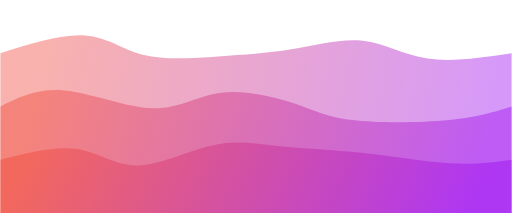
t = 0.00 s
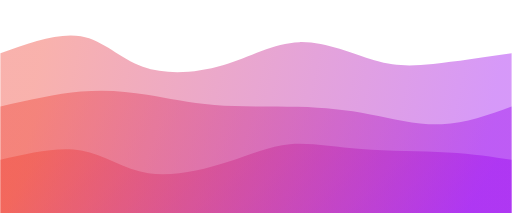
t = 0.75 s
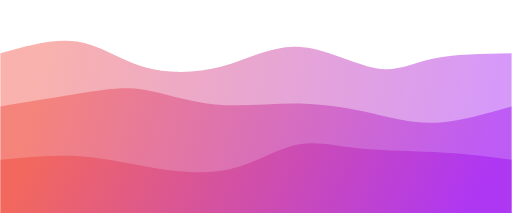
t = 1.25 s
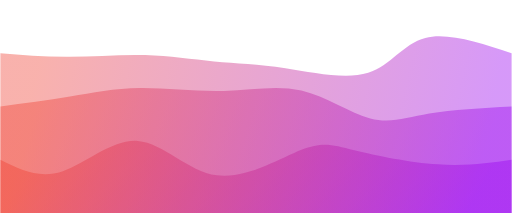
t = 2.00 s
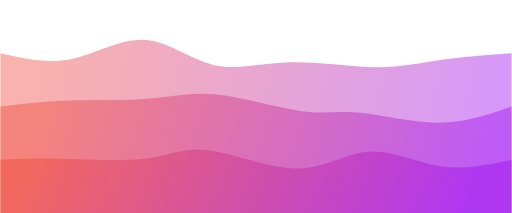
t = 2.75 s
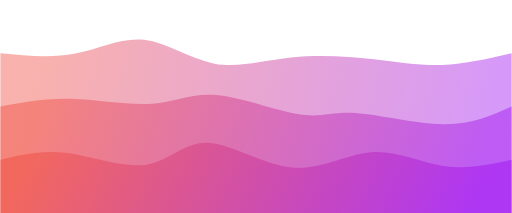
t = 3.25 s

The animated SVG that drew these frames (rendered in a browser with its animation timeline set to each time). Animation: 3 CSS @keyframes rules; one cycle of 4.00 s, repeats indefinitely.

<svg width="100%" height="100%" id="svg" viewBox="0 0 1440 600" xmlns="http://www.w3.org/2000/svg" class="transition duration-300 ease-in-out delay-150"><style>
          .path-0{
            animation:pathAnim-0 4s;
            animation-timing-function: linear;
            animation-iteration-count: infinite;
          }
          @keyframes pathAnim-0{
            0%{
              d: path("M 0,600 C 0,600 0,150 0,150 C 86.85949845413947,122.84026107866713 173.71899690827894,95.68052215733425 238,100 C 302.28100309172106,104.31947784266575 343.9835108210237,140.11817244933016 404,155 C 464.0164891789763,169.88182755066984 542.3469598076263,163.84678804534525 614,159 C 685.6530401923737,154.15321195465475 750.6286499484713,150.49467536928893 819,139 C 887.3713500515287,127.50532463071109 959.1384403984885,108.17451047749913 1021,115 C 1082.8615596015115,121.82548952250087 1134.8175884575746,154.8072827207145 1203,165 C 1271.1824115424254,175.1927172792855 1355.5912057712126,162.59635863964274 1440,150 C 1440,150 1440,600 1440,600 Z");
            }
            25%{
              d: path("M 0,600 C 0,600 0,150 0,150 C 79.833734111989,119.86465132256956 159.667468223978,89.72930264513913 223,103 C 286.332531776022,116.27069735486087 333.16386121607695,172.94744074201304 400,199 C 466.83613878392305,225.05255925798696 553.6770869117142,220.48093438680868 631,192 C 708.3229130882858,163.51906561319132 776.1277911370662,111.1288217107523 850,112 C 923.8722088629338,112.8711782892477 1003.8117485400207,167.00377877018207 1064,188 C 1124.1882514599793,208.99622122981793 1164.6252147028513,196.8560632085194 1224,185 C 1283.3747852971487,173.1439367914806 1361.6873926485744,161.5719683957403 1440,150 C 1440,150 1440,600 1440,600 Z");
            }
            50%{
              d: path("M 0,600 C 0,600 0,150 0,150 C 62.99003778770182,155.27378907591893 125.98007557540365,160.54757815183785 195,160 C 264.01992442459635,159.45242184816215 339.0697354860873,153.08347646856748 408,155 C 476.9302645139127,156.91652353143252 539.7409824802472,167.11851597389213 602,173 C 664.2590175197528,178.88148402610787 725.9663345929233,180.442459635864 803,192 C 880.0336654070767,203.557540364136 972.3936791480592,225.111645482652 1036,205 C 1099.6063208519408,184.888354517348 1134.4589488148401,123.110958433528 1197,107 C 1259.5410511851599,90.889041566472 1349.7705255925798,120.444520783236 1440,150 C 1440,150 1440,600 1440,600 Z");
            }
            75%{
              d: path("M 0,600 C 0,600 0,150 0,150 C 66.92064582617655,168.35863964273446 133.8412916523531,186.71727928546892 202,168 C 270.1587083476469,149.28272071453108 339.555479216764,93.4895225008588 405,98 C 470.444520783236,102.5104774991412 531.9367914805908,167.32463071109586 599,186 C 666.0632085194092,204.67536928890414 738.6973548608726,177.2119546547578 819,170 C 899.3026451391274,162.7880453452422 987.273789075919,175.82755066987292 1062,184 C 1136.726210924081,192.17244933012708 1198.2074888354516,195.4778426657506 1259,189 C 1319.7925111645484,182.5221573342494 1379.896255582274,166.2610786671247 1440,150 C 1440,150 1440,600 1440,600 Z");
            }
            100%{
              d: path("M 0,600 C 0,600 0,150 0,150 C 86.85949845413947,122.84026107866713 173.71899690827894,95.68052215733425 238,100 C 302.28100309172106,104.31947784266575 343.9835108210237,140.11817244933016 404,155 C 464.0164891789763,169.88182755066984 542.3469598076263,163.84678804534525 614,159 C 685.6530401923737,154.15321195465475 750.6286499484713,150.49467536928893 819,139 C 887.3713500515287,127.50532463071109 959.1384403984885,108.17451047749913 1021,115 C 1082.8615596015115,121.82548952250087 1134.8175884575746,154.8072827207145 1203,165 C 1271.1824115424254,175.1927172792855 1355.5912057712126,162.59635863964274 1440,150 C 1440,150 1440,600 1440,600 Z");
            }
          }</style><defs><linearGradient id="gradient" x1="0%" y1="46%" x2="100%" y2="54%"><stop offset="5%" stop-color="#ef3e3166"></stop><stop offset="95%" stop-color="#9900ef66"></stop></linearGradient></defs><path d="M 0,600 C 0,600 0,150 0,150 C 86.85949845413947,122.84026107866713 173.71899690827894,95.68052215733425 238,100 C 302.28100309172106,104.31947784266575 343.9835108210237,140.11817244933016 404,155 C 464.0164891789763,169.88182755066984 542.3469598076263,163.84678804534525 614,159 C 685.6530401923737,154.15321195465475 750.6286499484713,150.49467536928893 819,139 C 887.3713500515287,127.50532463071109 959.1384403984885,108.17451047749913 1021,115 C 1082.8615596015115,121.82548952250087 1134.8175884575746,154.8072827207145 1203,165 C 1271.1824115424254,175.1927172792855 1355.5912057712126,162.59635863964274 1440,150 C 1440,150 1440,600 1440,600 Z" stroke="none" stroke-width="0" fill="url(#gradient)" class="transition-all duration-300 ease-in-out delay-150 path-0"></path><style>
          .path-1{
            animation:pathAnim-1 4s;
            animation-timing-function: linear;
            animation-iteration-count: infinite;
          }
          @keyframes pathAnim-1{
            0%{
              d: path("M 0,600 C 0,600 0,300 0,300 C 52.755754036413606,273.8268636207489 105.51150807282721,247.65372724149773 181,255 C 256.4884919271728,262.34627275850227 354.7097217451048,303.2119546547578 429,305 C 503.2902782548952,306.7880453452422 553.6496049467537,269.49845413947094 621,261 C 688.3503950532463,252.50154586052903 772.6918584678806,272.7942287873583 830,292 C 887.3081415321194,311.2057712126417 917.5829611817244,329.3246307110959 991,338 C 1064.4170388182756,346.6753692889041 1180.9762968052216,345.9072483682583 1263,338 C 1345.0237031947784,330.0927516317417 1392.511851597389,315.0463758158709 1440,300 C 1440,300 1440,600 1440,600 Z");
            }
            25%{
              d: path("M 0,600 C 0,600 0,300 0,300 C 87.62899347303332,284.87117828924767 175.25798694606664,269.74235657849533 242,259 C 308.74201305393336,248.25764342150464 354.5970456887667,241.90175197526622 408,254 C 461.4029543112333,266.0982480247338 522.3538302988666,296.6506355204397 597,307 C 671.6461697011334,317.3493644795603 759.9876331157677,307.4957059429749 841,304 C 922.0123668842323,300.5042940570251 995.6956372380625,303.36654070766065 1059,317 C 1122.3043627619375,330.63345929233935 1175.229817931982,355.0381312263827 1237,354 C 1298.770182068018,352.9618687736173 1369.3850910340088,326.48093438680866 1440,300 C 1440,300 1440,600 1440,600 Z");
            }
            50%{
              d: path("M 0,600 C 0,600 0,300 0,300 C 66.26382686362075,291.3122638268636 132.5276537272415,282.6245276537273 196,272 C 259.4723462727585,261.3754723462727 320.1532119546547,248.81415321195465 393,248 C 465.8467880453453,247.18584678804535 550.8594984541395,258.1188594984541 629,256 C 707.1405015458605,253.88114050154587 778.4087942287873,238.71040879422878 848,255 C 917.5912057712127,271.2895912057712 985.5053246307111,319.0395053246307 1042,334 C 1098.4946753692889,348.9604946753693 1143.5699072483683,331.1315699072484 1208,320 C 1272.4300927516317,308.8684300927516 1356.2150463758157,304.4342150463758 1440,300 C 1440,300 1440,600 1440,600 Z");
            }
            75%{
              d: path("M 0,600 C 0,600 0,300 0,300 C 64.72140158021298,292.7323943661972 129.44280316042597,285.46478873239437 204,286 C 278.55719683957403,286.53521126760563 362.95018893850914,294.87323943661977 426,288 C 489.04981106149086,281.12676056338023 530.7564410855375,259.0422535211267 603,270 C 675.2435589144625,280.9577464788733 778.0240467193406,324.9577464788732 844,332 C 909.9759532806594,339.0422535211268 939.1473720371005,309.1267605633803 1003,312 C 1066.8526279628995,314.8732394366197 1165.3864651322572,350.53521126760563 1244,354 C 1322.6135348677428,357.46478873239437 1381.3067674338713,328.7323943661972 1440,300 C 1440,300 1440,600 1440,600 Z");
            }
            100%{
              d: path("M 0,600 C 0,600 0,300 0,300 C 52.755754036413606,273.8268636207489 105.51150807282721,247.65372724149773 181,255 C 256.4884919271728,262.34627275850227 354.7097217451048,303.2119546547578 429,305 C 503.2902782548952,306.7880453452422 553.6496049467537,269.49845413947094 621,261 C 688.3503950532463,252.50154586052903 772.6918584678806,272.7942287873583 830,292 C 887.3081415321194,311.2057712126417 917.5829611817244,329.3246307110959 991,338 C 1064.4170388182756,346.6753692889041 1180.9762968052216,345.9072483682583 1263,338 C 1345.0237031947784,330.0927516317417 1392.511851597389,315.0463758158709 1440,300 C 1440,300 1440,600 1440,600 Z");
            }
          }</style><defs><linearGradient id="gradient" x1="0%" y1="46%" x2="100%" y2="54%"><stop offset="5%" stop-color="#ef3e3188"></stop><stop offset="95%" stop-color="#9900ef88"></stop></linearGradient></defs><path d="M 0,600 C 0,600 0,300 0,300 C 52.755754036413606,273.8268636207489 105.51150807282721,247.65372724149773 181,255 C 256.4884919271728,262.34627275850227 354.7097217451048,303.2119546547578 429,305 C 503.2902782548952,306.7880453452422 553.6496049467537,269.49845413947094 621,261 C 688.3503950532463,252.50154586052903 772.6918584678806,272.7942287873583 830,292 C 887.3081415321194,311.2057712126417 917.5829611817244,329.3246307110959 991,338 C 1064.4170388182756,346.6753692889041 1180.9762968052216,345.9072483682583 1263,338 C 1345.0237031947784,330.0927516317417 1392.511851597389,315.0463758158709 1440,300 C 1440,300 1440,600 1440,600 Z" stroke="none" stroke-width="0" fill="url(#gradient)" class="transition-all duration-300 ease-in-out delay-150 path-1"></path><style>
          .path-2{
            animation:pathAnim-2 4s;
            animation-timing-function: linear;
            animation-iteration-count: infinite;
          }
          @keyframes pathAnim-2{
            0%{
              d: path("M 0,600 C 0,600 0,450 0,450 C 77.90243902439025,430.38062521470283 155.8048780487805,410.76125042940566 217,420 C 278.1951219512195,429.23874957059434 322.68292682926824,467.33562349708006 386,466 C 449.31707317073176,464.66437650291994 531.4634146341464,423.8962555822742 599,409 C 666.5365853658536,394.1037444177258 719.4634146341463,405.0793541738234 787,412 C 854.5365853658537,418.9206458261766 936.6829268292686,421.7863277224321 1022,431 C 1107.3170731707314,440.2136722775679 1195.8048780487802,455.77533493644796 1266,460 C 1336.1951219512198,464.22466506355204 1388.09756097561,457.112332531776 1440,450 C 1440,450 1440,600 1440,600 Z");
            }
            25%{
              d: path("M 0,600 C 0,600 0,450 0,450 C 81.19752662315358,431.38921332875304 162.39505324630716,412.77842665750603 231,425 C 299.60494675369284,437.22157334249397 355.61731363792506,480.2755066987289 427,495 C 498.38268636207494,509.7244933012711 585.1356922019926,496.1195465475782 653,472 C 720.8643077980074,447.8804534524218 769.8399175541051,413.24630711095847 824,404 C 878.1600824458949,394.75369288904153 937.5046375815871,410.8952250085881 1014,416 C 1090.495362418413,421.1047749914119 1184.1415321195466,415.17279285468913 1258,419 C 1331.8584678804534,422.82720714531087 1385.9292339402268,436.41360357265546 1440,450 C 1440,450 1440,600 1440,600 Z");
            }
            50%{
              d: path("M 0,600 C 0,600 0,450 0,450 C 54.46375815870833,477.1934043284095 108.92751631741666,504.38680865681897 174,483 C 239.07248368258334,461.61319134318103 314.75369288904164,391.6461697011336 387,397 C 459.24630711095836,402.3538302988664 528.057712126417,483.02851253864657 610,494 C 691.942287873583,504.97148746135343 787.0154586052903,446.23978014428025 848,422 C 908.9845413947097,397.76021985571975 935.8804534524218,408.0123668842323 997,423 C 1058.1195465475782,437.9876331157677 1153.4627275850223,457.71075231879075 1233,463 C 1312.5372724149777,468.28924768120925 1376.2686362074887,459.1446238406046 1440,450 C 1440,450 1440,600 1440,600 Z");
            }
            75%{
              d: path("M 0,600 C 0,600 0,450 0,450 C 51.54929577464789,437.6640329783579 103.09859154929578,425.3280659567159 179,435 C 254.90140845070422,444.6719340432841 355.1549295774648,476.3517691514943 420,463 C 484.8450704225352,449.6482308485057 514.2816901408451,391.2648574373068 580,400 C 645.7183098591549,408.7351425626932 747.718309859155,484.5888010992786 833,492 C 918.281690140845,499.4111989007214 986.845070422535,438.37993816557884 1052,428 C 1117.154929577465,417.62006183442116 1178.9014084507044,457.89144623840605 1243,470 C 1307.0985915492956,482.10855376159395 1373.5492957746478,466.054276880797 1440,450 C 1440,450 1440,600 1440,600 Z");
            }
            100%{
              d: path("M 0,600 C 0,600 0,450 0,450 C 77.90243902439025,430.38062521470283 155.8048780487805,410.76125042940566 217,420 C 278.1951219512195,429.23874957059434 322.68292682926824,467.33562349708006 386,466 C 449.31707317073176,464.66437650291994 531.4634146341464,423.8962555822742 599,409 C 666.5365853658536,394.1037444177258 719.4634146341463,405.0793541738234 787,412 C 854.5365853658537,418.9206458261766 936.6829268292686,421.7863277224321 1022,431 C 1107.3170731707314,440.2136722775679 1195.8048780487802,455.77533493644796 1266,460 C 1336.1951219512198,464.22466506355204 1388.09756097561,457.112332531776 1440,450 C 1440,450 1440,600 1440,600 Z");
            }
          }</style><defs><linearGradient id="gradient" x1="0%" y1="46%" x2="100%" y2="54%"><stop offset="5%" stop-color="#ef3e31ff"></stop><stop offset="95%" stop-color="#9900efff"></stop></linearGradient></defs><path d="M 0,600 C 0,600 0,450 0,450 C 77.90243902439025,430.38062521470283 155.8048780487805,410.76125042940566 217,420 C 278.1951219512195,429.23874957059434 322.68292682926824,467.33562349708006 386,466 C 449.31707317073176,464.66437650291994 531.4634146341464,423.8962555822742 599,409 C 666.5365853658536,394.1037444177258 719.4634146341463,405.0793541738234 787,412 C 854.5365853658537,418.9206458261766 936.6829268292686,421.7863277224321 1022,431 C 1107.3170731707314,440.2136722775679 1195.8048780487802,455.77533493644796 1266,460 C 1336.1951219512198,464.22466506355204 1388.09756097561,457.112332531776 1440,450 C 1440,450 1440,600 1440,600 Z" stroke="none" stroke-width="0" fill="url(#gradient)" class="transition-all duration-300 ease-in-out delay-150 path-2"></path></svg>
